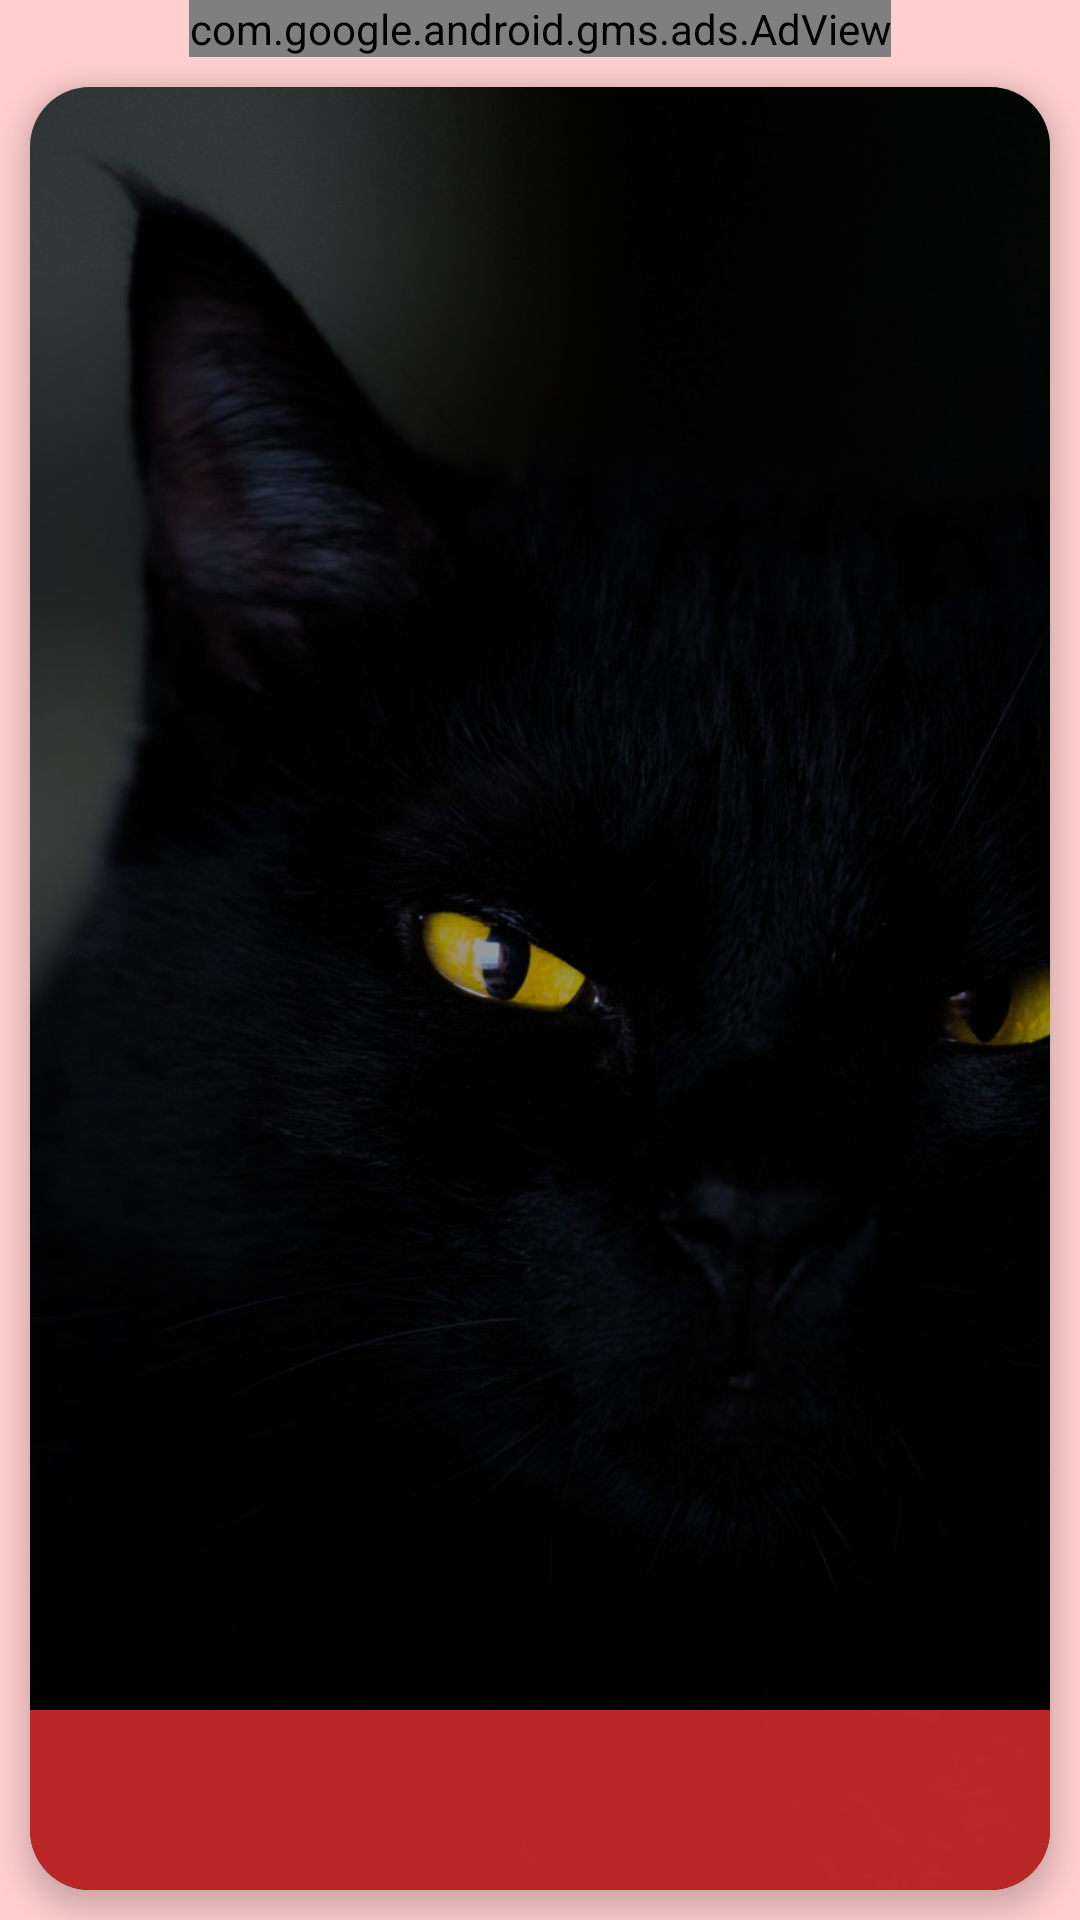

Produce the Android XML layout that renders to this screen, including the resource entries it uses.
<!-- AndroidManifest.xml: application theme Theme.EarnApp -->
<!-- res/layout/activity_main.xml -->
<?xml version="1.0" encoding="utf-8"?>
<androidx.constraintlayout.widget.ConstraintLayout xmlns:android="http://schemas.android.com/apk/res/android"
    xmlns:app="http://schemas.android.com/apk/res-auto"
    xmlns:tools="http://schemas.android.com/tools"
    android:layout_width="match_parent"
    android:layout_height="match_parent"
    android:background="#FFCFCF"
    tools:context=".MainActivity">

    <com.google.android.gms.ads.AdView
        android:id="@+id/adView"
        android:layout_width="wrap_content"
        android:layout_height="wrap_content"
        app:adSize="BANNER"
        app:adUnitId="ca-app-pub-3940256099942544/6300978111"
        app:layout_constraintEnd_toEndOf="parent"
        app:layout_constraintStart_toStartOf="parent"
        app:layout_constraintTop_toTopOf="parent" />

    <androidx.recyclerview.widget.RecyclerView
        android:id="@+id/rcViewCat"
        android:layout_width="0dp"
        android:layout_height="wrap_content"
        app:layout_constraintEnd_toEndOf="parent"
        app:layout_constraintStart_toStartOf="parent"
        app:layout_constraintTop_toBottomOf="@+id/adView" />

    <androidx.cardview.widget.CardView
        android:layout_width="0dp"
        android:layout_height="0dp"
        android:layout_margin="10dp"
        app:cardCornerRadius="20dp"
        app:cardElevation="5dp"
        app:layout_constraintBottom_toBottomOf="parent"
        app:layout_constraintEnd_toEndOf="parent"
        app:layout_constraintStart_toStartOf="parent"
        app:layout_constraintTop_toBottomOf="@+id/rcViewCat">

        <androidx.constraintlayout.widget.ConstraintLayout
            android:layout_width="match_parent"
            android:layout_height="match_parent"
            android:background="#C5B2B2">

            <androidx.appcompat.widget.AppCompatImageView
                android:id="@+id/imageBg"
                android:layout_width="wrap_content"
                android:layout_height="wrap_content"
                android:scaleType="centerCrop"
                app:layout_constraintBottom_toBottomOf="parent"
                app:layout_constraintEnd_toEndOf="parent"
                app:layout_constraintStart_toStartOf="parent"
                app:layout_constraintTop_toTopOf="parent"
                app:srcCompat="@drawable/cat_nine" />

            <TextView
                android:id="@+id/tvMessage"
                android:layout_width="0dp"
                android:layout_height="0dp"
                android:background="#56000000"
                android:gravity="center"
                android:padding="40dp"
                android:textColor="@color/white"
                app:autoSizeTextType="uniform"
                app:layout_constraintBottom_toTopOf="@+id/tvName"
                app:layout_constraintEnd_toEndOf="@+id/imageBg"
                app:layout_constraintStart_toStartOf="@+id/imageBg"
                app:layout_constraintTop_toTopOf="parent" />

            <TextView
                android:id="@+id/tvName"
                android:layout_width="0dp"
                android:layout_height="0dp"
                android:background="#BAFF3636"
                android:gravity="center"
                android:padding="10dp"
                android:textColor="@color/white"
                app:autoSizeTextType="uniform"
                app:layout_constraintBottom_toBottomOf="parent"
                app:layout_constraintEnd_toEndOf="parent"
                app:layout_constraintStart_toStartOf="parent"
                app:layout_constraintTop_toTopOf="@+id/guideline8" />

            <androidx.constraintlayout.widget.Guideline
                android:id="@+id/guideline8"
                android:layout_width="wrap_content"
                android:layout_height="wrap_content"
                android:orientation="horizontal"
                app:layout_constraintGuide_percent="0.9" />

        </androidx.constraintlayout.widget.ConstraintLayout>

    </androidx.cardview.widget.CardView>

</androidx.constraintlayout.widget.ConstraintLayout>
<!-- resources referenced by this layout -->
<resources>
  <!-- drawable cat_nine: jpg bitmap (drawable, 172334 bytes) -->
  <style name="Theme.EarnApp" parent="Theme.MaterialComponents.DayNight.DarkActionBar">
          
          <item name="colorPrimary">@color/purple_500</item>
          <item name="colorPrimaryVariant">@color/purple_700</item>
          <item name="colorOnPrimary">@color/white</item>
          
          <item name="colorSecondary">@color/teal_200</item>
          <item name="colorSecondaryVariant">@color/teal_700</item>
          <item name="colorOnSecondary">@color/black</item>
          <item name="windowActionBar">false</item>
          <item name="windowNoTitle">true</item>
          <item name="android:windowFullscreen">true</item>
          
          <item name="android:statusBarColor" tools:targetApi="l">?attr/colorPrimaryVariant</item>
          
      </style>
  <!-- not gathered from this repository: default colours our renderer supplied (Android Studio template values) -->
  <color name="purple_500">#FF6200EE</color>
  <color name="purple_700">#FF3700B3</color>
  <color name="teal_200">#FF03DAC5</color>
  <color name="teal_700">#FF018786</color>
  <color name="black">#FF000000</color>
  <color name="white">#FFFFFFFF</color>
</resources>
